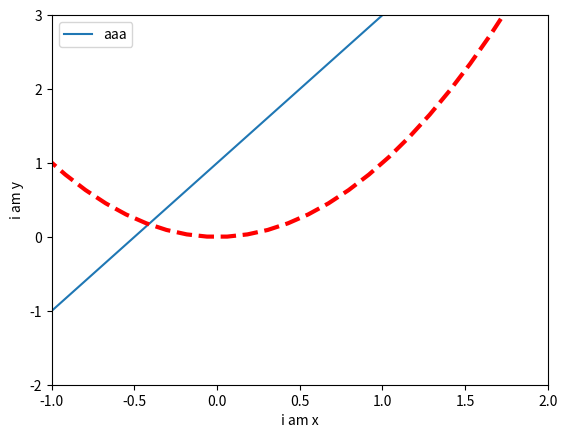

Here is the Python script that generated this plot:
import matplotlib.pyplot as plt
import numpy as np

# ----------------------------------------------
#                     做图例
# ----------------------------------------------

x = np.linspace(-3, 3, 50)
y1 = 2 * x + 1
y2 = x ** 2

plt.figure()

plt.xlim((-1, 2))
plt.ylim((-2, 3))
plt.xlabel('i am x')
plt.ylabel('i am y')

# new_ticks = np.linspace(-1, 2, 5)
# plt.xticks(new_ticks)
# # plt.yticks([-2, -1.8, -1, 1.22, 3], ['really bad', 'bad', 'normal', 'good', 'very good'])  # 字体也可以改变，特殊符号一般都和LaTeX一样
# plt.yticks([-2, -1.8, -1, 1.22, 3],
#            [r'$really\ bad', r'$bad$', r'$normal$', r'$good\alpha$', r'very\ good'])  # 字体也可以改变，特殊符号一般都和LaTeX一样

# something new
# ax = plt.gca()  # 拿出上下左右轴
# ax.spines['right'].set_color('none')
# ax.spines['top'].set_color('none')
# ax.xaxis.set_ticks_position('bottom')
# ax.yaxis.set_ticks_position('left')
#
# ax.spines['bottom'].set_position(('data', 0))  # outward,axes
# ax.spines['left'].set_position(('data', 0))

l1, = plt.plot(x, y1, label='up')
l2,= plt.plot(x, y2, color='red', linewidth=3.0, linestyle='--', label='down')
plt.legend(handles=[l1, l2], labels=['aaa'], loc='best')

plt.show()
